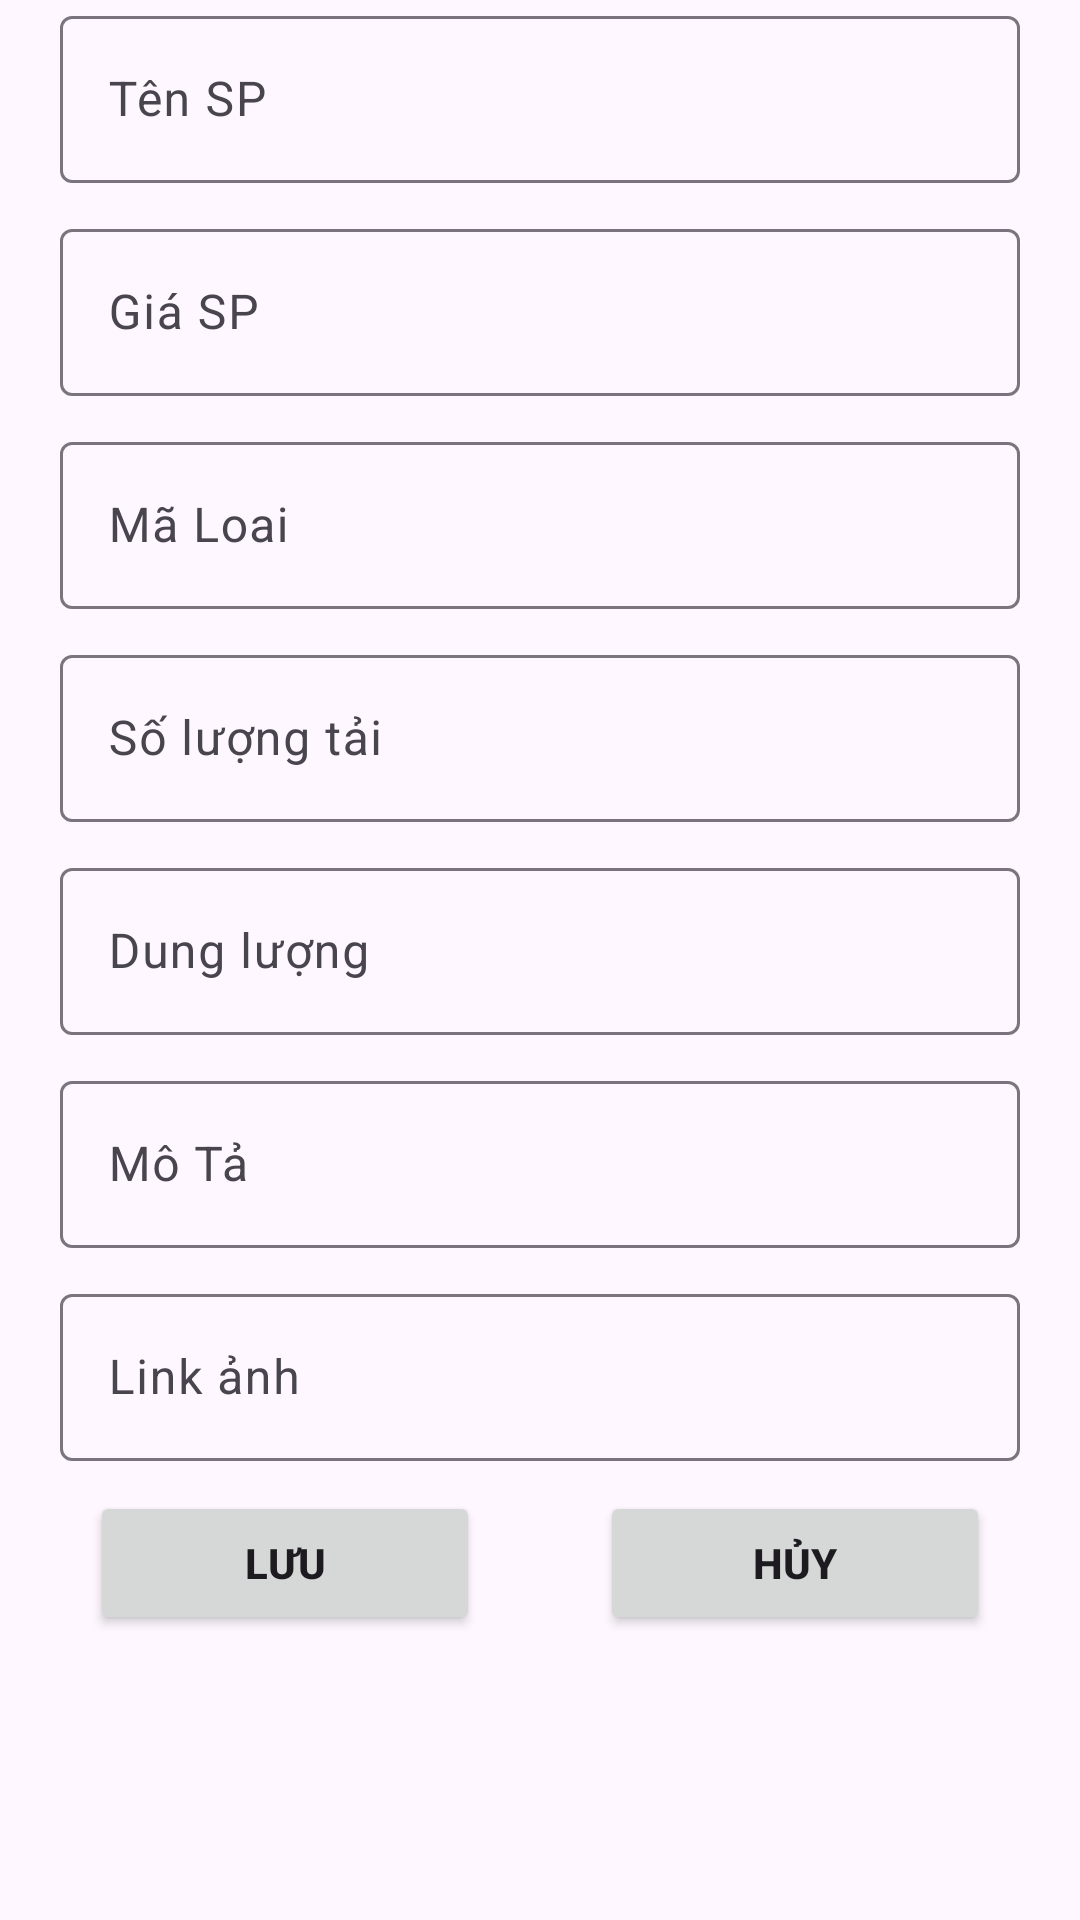

Layout XML and referenced resources for this Android screen:
<!-- AndroidManifest.xml: application theme Theme.Adminappgame -->
<!-- res/layout/opendialog_sanpham.xml -->
<?xml version="1.0" encoding="utf-8"?>
<LinearLayout xmlns:android="http://schemas.android.com/apk/res/android"
    android:layout_width="match_parent"
    android:layout_height="match_parent"
    android:orientation="vertical">


    <com.google.android.material.textfield.TextInputLayout
        android:layout_width="match_parent"
        android:layout_height="wrap_content"
        android:layout_marginBottom="10dp"
        android:layout_marginLeft="20dp"
        android:layout_marginRight="20dp">
        <com.google.android.material.textfield.TextInputEditText
            android:layout_width="match_parent"
            android:layout_height="wrap_content"
            android:id="@+id/edTenSP"
            android:hint="Tên SP"/>
    </com.google.android.material.textfield.TextInputLayout>
    <com.google.android.material.textfield.TextInputLayout
        android:layout_width="match_parent"
        android:layout_height="wrap_content"
        android:layout_marginBottom="10dp"
        android:layout_marginLeft="20dp"
        android:layout_marginRight="20dp">
        <com.google.android.material.textfield.TextInputEditText
            android:layout_width="match_parent"
            android:layout_height="wrap_content"
            android:id="@+id/edGiaSP"
            android:hint="Giá SP"/>
    </com.google.android.material.textfield.TextInputLayout>
    <com.google.android.material.textfield.TextInputLayout
        android:layout_width="match_parent"
        android:layout_height="wrap_content"
        android:layout_marginBottom="10dp"
        android:layout_marginLeft="20dp"
        android:layout_marginRight="20dp">
        <com.google.android.material.textfield.TextInputEditText
            android:layout_width="match_parent"
            android:layout_height="wrap_content"
            android:id="@+id/edMaLoai"
            android:hint="Mã Loai"/>
    </com.google.android.material.textfield.TextInputLayout>
    <com.google.android.material.textfield.TextInputLayout
        android:layout_width="match_parent"
        android:layout_height="wrap_content"
        android:layout_marginBottom="10dp"
        android:layout_marginLeft="20dp"
        android:layout_marginRight="20dp">
        <com.google.android.material.textfield.TextInputEditText
            android:layout_width="match_parent"
            android:layout_height="wrap_content"
            android:id="@+id/edSoLuongTai"
            android:hint="Số lượng tải"/>
    </com.google.android.material.textfield.TextInputLayout>
    <com.google.android.material.textfield.TextInputLayout
        android:layout_width="match_parent"
        android:layout_height="wrap_content"
        android:layout_marginBottom="10dp"
        android:layout_marginLeft="20dp"
        android:layout_marginRight="20dp">
        <com.google.android.material.textfield.TextInputEditText
            android:layout_width="match_parent"
            android:layout_height="wrap_content"
            android:id="@+id/edDungLuong"
            android:hint="Dung lượng"/>
    </com.google.android.material.textfield.TextInputLayout>
    <com.google.android.material.textfield.TextInputLayout
        android:layout_width="match_parent"
        android:layout_height="wrap_content"
        android:layout_marginBottom="10dp"
        android:layout_marginLeft="20dp"
        android:layout_marginRight="20dp">
        <com.google.android.material.textfield.TextInputEditText
            android:layout_width="match_parent"
            android:layout_height="wrap_content"
            android:id="@+id/edMoTa"
            android:hint="Mô Tả"/>
    </com.google.android.material.textfield.TextInputLayout>
    <com.google.android.material.textfield.TextInputLayout
        android:layout_width="match_parent"
        android:layout_height="wrap_content"
        android:layout_marginLeft="20dp"
        android:layout_marginRight="20dp">
        <com.google.android.material.textfield.TextInputEditText
            android:layout_width="match_parent"
            android:layout_height="wrap_content"
            android:id="@+id/edLinkanh"
            android:hint="Link ảnh"/>
    </com.google.android.material.textfield.TextInputLayout>
    <LinearLayout
        android:layout_width="match_parent"
        android:layout_height="wrap_content"
        android:orientation="horizontal"
        android:layout_margin="10dp">
        <Button
            android:layout_width="wrap_content"
            android:layout_height="wrap_content"
            android:text="Lưu"
            android:textStyle="bold"
            android:layout_marginHorizontal="20dp"
            android:layout_weight="1"
            android:id="@+id/btnSaveTL"/>
        <Button
            android:layout_width="wrap_content"
            android:layout_height="wrap_content"
            android:text="Hủy"
            android:textStyle="bold"
            android:layout_marginHorizontal="20dp"
            android:layout_weight="1"
            android:id="@+id/btnCancelTL"/>
    </LinearLayout>
</LinearLayout>
<!-- resources referenced by this layout -->
<resources>
  <style name="Theme.Adminappgame" parent="Base.Theme.Adminappgame" />
  <style name="Base.Theme.Adminappgame" parent="Theme.Material3.DayNight.NoActionBar">
          
          
      </style>
</resources>
